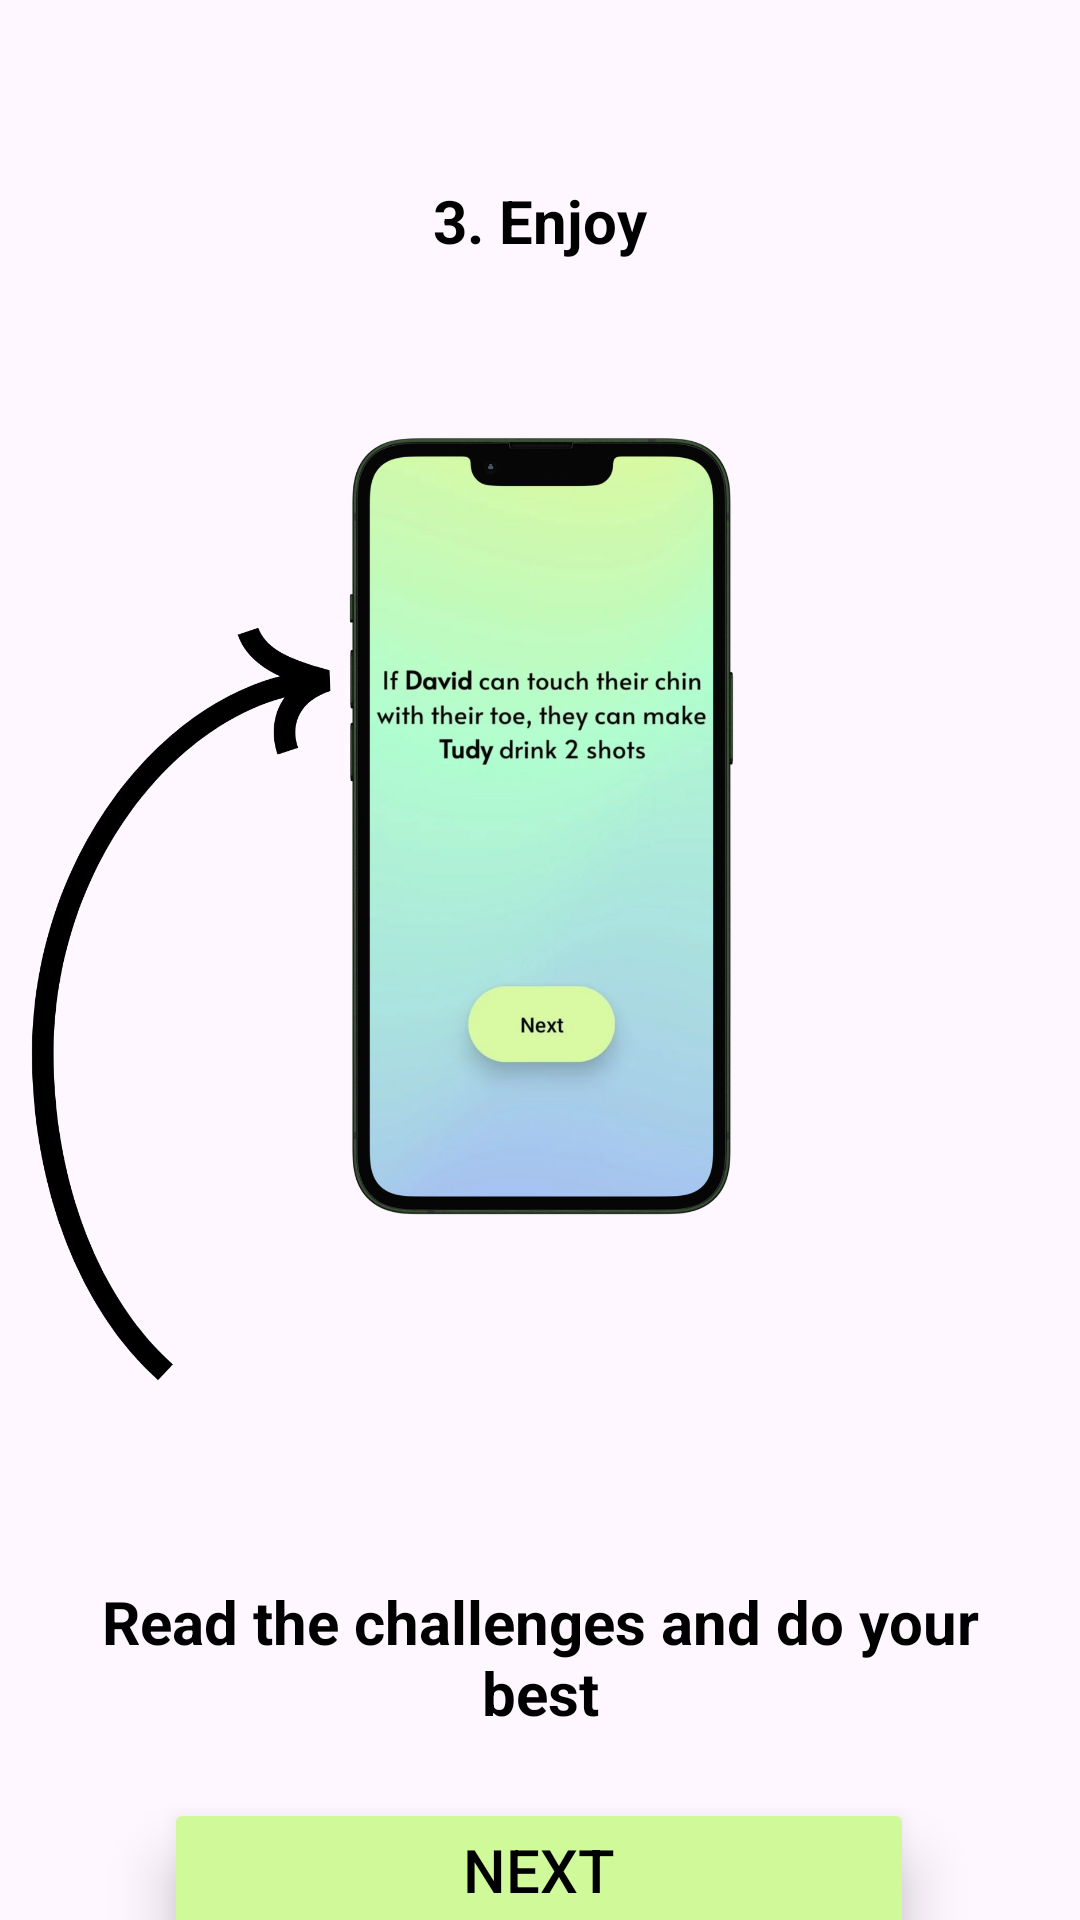

Layout XML and referenced resources for this Android screen:
<!-- AndroidManifest.xml: application theme Base.Theme.PartyUpp -->
<!-- res/layout/fragment_tutorial_third_page.xml -->
<?xml version="1.0" encoding="utf-8"?>
<FrameLayout xmlns:android="http://schemas.android.com/apk/res/android"
    xmlns:app="http://schemas.android.com/apk/res-auto"
    xmlns:tools="http://schemas.android.com/tools"
    android:layout_width="match_parent"
    android:layout_height="match_parent"
    tools:context=".tutorial.TutorialThirdPageFragment">

    <androidx.constraintlayout.widget.ConstraintLayout
        android:layout_width="match_parent"
        android:layout_height="match_parent">

        <Button
            android:id="@+id/buttonNextTutorialPage3"
            android:layout_width="250dp"
            android:layout_height="wrap_content"
            android:layout_gravity="center"
            android:backgroundTint="#D0F999"
            android:elevation="10dp"
            android:stateListAnimator="@null"
            android:text="Next"
            android:textColor="#000000"
            android:textSize="20sp"
            android:translationZ="2dp"
            app:layout_constraintBottom_toBottomOf="parent"
            app:layout_constraintEnd_toEndOf="parent"
            app:layout_constraintHorizontal_bias="0.496"
            app:layout_constraintStart_toStartOf="parent"
            app:layout_constraintTop_toBottomOf="@+id/textViewTutorialPage3Content"
            app:layout_constraintVertical_bias="0.392" />

        <TextView
            android:id="@+id/textViewTutorialPage3Title"
            android:layout_width="274dp"
            android:layout_height="83dp"
            android:layout_marginTop="32dp"
            android:gravity="center"
            android:text="@string/tutorial_third_page_title"
            android:textColor="#000000"
            android:textSize="20sp"
            android:textStyle="bold"
            app:layout_constraintEnd_toEndOf="parent"
            app:layout_constraintHorizontal_bias="0.496"
            app:layout_constraintStart_toStartOf="parent"
            app:layout_constraintTop_toTopOf="parent" />

        <TextView
            android:id="@+id/textViewTutorialPage3Content"
            android:layout_width="307dp"
            android:layout_height="103dp"
            android:gravity="center"
            android:text="@string/tutorial_third_page_content"
            android:textColor="#000000"
            android:textSize="20sp"
            android:textStyle="bold"
            app:layout_constraintEnd_toEndOf="parent"
            app:layout_constraintStart_toStartOf="parent"
            app:layout_constraintTop_toBottomOf="@+id/imageViewChallengePhoto" />

        <ImageView
            android:id="@+id/imageViewChallengePhoto"
            android:layout_width="367dp"
            android:layout_height="386dp"
            android:src="@drawable/challenge_mockup"
            app:layout_constraintEnd_toEndOf="parent"
            app:layout_constraintHorizontal_bias="0.493"
            app:layout_constraintStart_toStartOf="parent"
            app:layout_constraintTop_toBottomOf="@+id/textViewTutorialPage3Title" />

    </androidx.constraintlayout.widget.ConstraintLayout>

</FrameLayout>
<!-- resources referenced by this layout -->
<resources>
  <!-- drawable challenge_mockup: png bitmap (drawable, 599461 bytes) -->
  <string name="tutorial_third_page_content">Read the challenges and do your best</string>
  <string name="tutorial_third_page_title">3. Enjoy</string>
  <style name="Base.Theme.PartyUpp" parent="Theme.Material3.Light.NoActionBar">
          <item name="android:navigationBarColor">@color/black</item>
          <item name="android:windowFullscreen">true</item>
          <item name="android:windowLightNavigationBar">false</item>
          <item name="android:windowTranslucentStatus">true</item>
      </style>
  <color name="black">#FF000000</color>
</resources>
